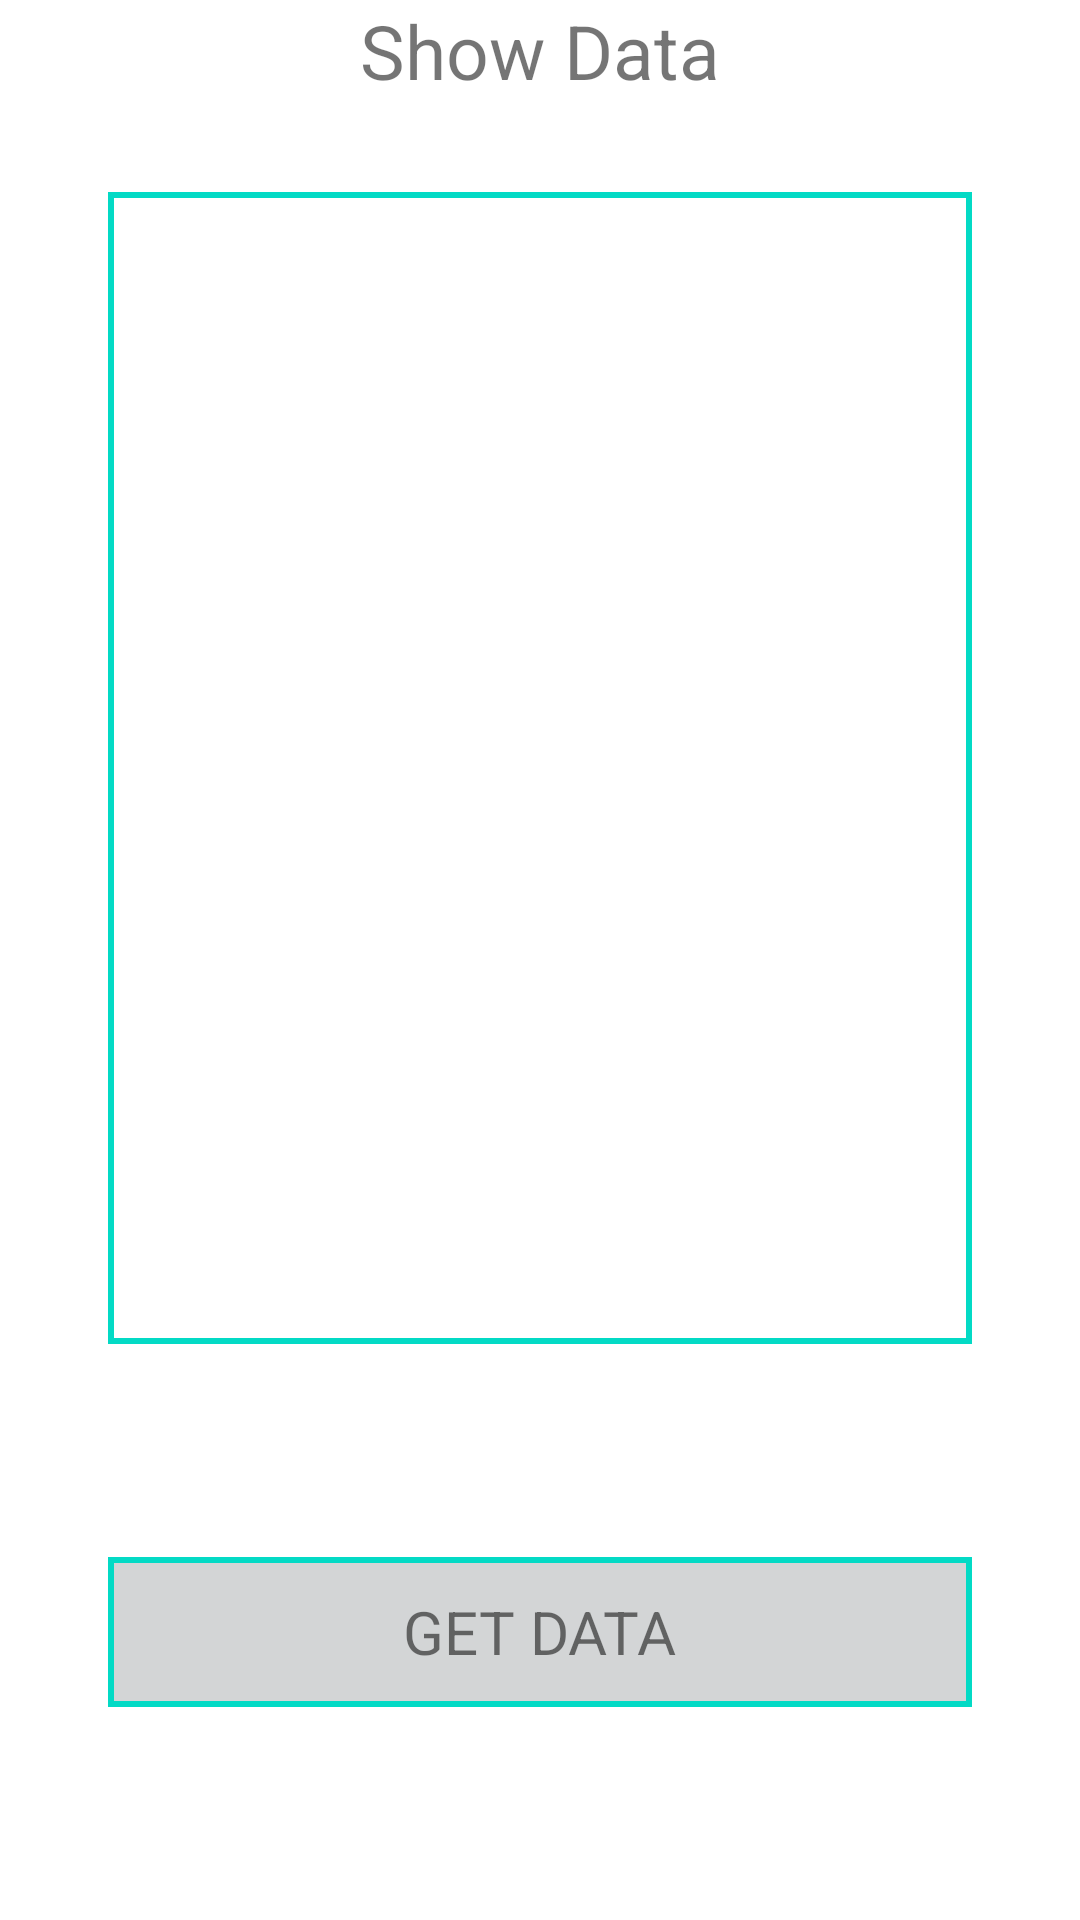

Produce the Android XML layout that renders to this screen, including the resource entries it uses.
<!-- AndroidManifest.xml: application theme Theme.Neversitup -->
<!-- res/layout/fragment_fibonacci.xml -->
<?xml version="1.0" encoding="utf-8"?>
<androidx.constraintlayout.widget.ConstraintLayout xmlns:android="http://schemas.android.com/apk/res/android"
    xmlns:app="http://schemas.android.com/apk/res-auto"
    xmlns:tools="http://schemas.android.com/tools"
    android:layout_width="match_parent"
    android:layout_height="match_parent"
    tools:context=".ui.fibonacci.FibonacciFragment">

    <androidx.constraintlayout.widget.Guideline
        android:id="@+id/guideline_left"
        android:layout_width="match_parent"
        android:layout_height="wrap_content"
        android:orientation="vertical"
        app:layout_constraintGuide_percent="0.10" />
    <androidx.constraintlayout.widget.Guideline
        android:id="@+id/guideline_right"
        android:layout_width="match_parent"
        android:layout_height="wrap_content"
        android:orientation="vertical"
        app:layout_constraintGuide_percent="0.90" />
    <androidx.constraintlayout.widget.Guideline
        android:id="@+id/guideline_center"
        android:layout_width="match_parent"
        android:layout_height="wrap_content"
        android:orientation="vertical"
        app:layout_constraintGuide_percent="0.50" />
    <androidx.constraintlayout.widget.Guideline
        android:id="@+id/guideline_Top"
        android:layout_width="match_parent"
        android:layout_height="wrap_content"
        android:orientation="horizontal"
        app:layout_constraintGuide_percent="0.10" />
    <androidx.constraintlayout.widget.Guideline
        android:id="@+id/guideline_bottom"
        android:layout_width="match_parent"
        android:layout_height="wrap_content"
        android:orientation="horizontal"
        app:layout_constraintGuide_percent="0.70" />
    <TextView
        android:id="@+id/textTitle"
        android:layout_width="0dp"
        android:layout_height="wrap_content"
        android:textAlignment="center"
        android:textSize="25sp"
        android:text="Show Data"
        app:layout_constraintEnd_toEndOf="@+id/guideline_right"
        app:layout_constraintStart_toStartOf="@+id/guideline_left"
        app:layout_constraintTop_toTopOf="parent"/>
    <TextView
        android:id="@+id/textFibonacci"
        android:layout_width="0dp"
        android:layout_height="0dp"
        android:textAlignment="textStart"
        android:textSize="15sp"
        android:text=""
        style="@style/textview_black"
        app:layout_constraintEnd_toEndOf="@+id/guideline_right"
        app:layout_constraintStart_toStartOf="@+id/guideline_left"
        app:layout_constraintTop_toTopOf="@+id/guideline_Top"
        app:layout_constraintBottom_toBottomOf="@+id/guideline_bottom"/>
    <FrameLayout
        android:layout_width="0dp"
        android:layout_height="50dp"
        app:layout_constraintBottom_toBottomOf="parent"
        app:layout_constraintEnd_toEndOf="@+id/guideline_right"
        app:layout_constraintStart_toStartOf="@+id/guideline_left"
        app:layout_constraintTop_toTopOf="@+id/guideline_bottom"
        >
        <ImageButton
            android:id="@+id/btnGetData"
            android:layout_width="match_parent"
            android:layout_height="match_parent"
            android:layout_gravity="left|center"
            android:scaleType="fitXY"
            style="@style/button_ImageButton"
            />
        <TextView
            android:layout_width="wrap_content"
            android:layout_height="wrap_content"
            android:layout_gravity="center"
            android:textSize="20sp"
            android:text="GET DATA" />
    </FrameLayout>
</androidx.constraintlayout.widget.ConstraintLayout>
<!-- resources referenced by this layout -->
<resources>
  <style name="button_ImageButton">
          <item name="android:layout_width">match_parent</item>
          <item name="android:layout_height">match_parent</item>
          <item name="android:onClick">onClick</item>
          <item name="android:scaleType">fitXY</item>
          <item name="android:layout_gravity">center|center_vertical</item>
          <item name="android:background">@drawable/dra_button_borderline</item>
      </style>
  <style name="textview_black">
          <item name="android:layout_width">match_parent</item>
          <item name="android:layout_height">wrap_content</item>
          <item name="android:textColor">@color/black</item>
          <item name="android:focusable">false</item>
          <item name="android:background">@drawable/dra_text_borderline</item>
  
      </style>
  <style name="Theme.Neversitup" parent="Theme.MaterialComponents.DayNight.DarkActionBar">
          
          <item name="colorPrimary">@color/purple_500</item>
          <item name="colorPrimaryVariant">@color/purple_700</item>
          <item name="colorOnPrimary">@color/white</item>
          
          <item name="colorSecondary">@color/teal_200</item>
          <item name="colorSecondaryVariant">@color/teal_700</item>
          <item name="colorOnSecondary">@color/black</item>
          
          <item name="android:statusBarColor" tools:targetApi="l">?attr/colorPrimaryVariant</item>
          
      </style>
  <!-- drawable dra_button_borderline (drawable) -->
  <?xml version="1.0" encoding="utf-8"?>
  <selector
      xmlns:android="http://schemas.android.com/apk/res/android">
  
      <item android:state_pressed="true">
          <shape>
              <gradient
                  android:startColor="@color/white"
                  android:endColor="@color/white"
                  android:angle="270" />
  
              <corners android:radius="0dp" />
              <stroke
                  android:width="2dp"
                  android:color="@color/black" />
              <padding
                  android:left="0dp"
                  android:top="0dp"
                  android:right="0dp"
                  android:bottom="0dp" />
  
  
          </shape>
      </item>
  
      <item android:state_enabled="false" >
          <shape>
              <gradient
                  android:startColor="@color/gray"
                  android:endColor="@color/gray"
                  android:angle="270" />
              <stroke
                  android:width="2dp"
                  android:color="@color/teal_200" />
  
              <corners android:radius="0dp" />
  
              <padding
                  android:left="0dp"
                  android:top="0dp"
                  android:right="0dp"
                  android:bottom="0dp" />
  
          </shape>
      </item>
  
      <item>
          <shape>
              <gradient
                  android:startColor="@color/gray"
                  android:endColor="@color/gray"
                  android:angle="270" />
  
              <stroke
                  android:width="2dp"
                  android:color="@color/teal_200" />
  
              <corners
                  android:radius="0dp" />
  
              <padding
                  android:left="0dp"
                  android:top="0dp"
                  android:right="0dp"
                  android:bottom="0dp" />
  
          </shape>
      </item>
  
  </selector>
  <color name="black">#FF000000</color>
  <!-- drawable dra_text_borderline: vector/xml drawable (drawable, 2117 chars, omitted) -->
  <color name="purple_500">#FF6200EE</color>
  <color name="purple_700">#FF3700B3</color>
  <color name="white">#FFFFFFFF</color>
  <color name="teal_200">#FF03DAC5</color>
  <color name="teal_700">#FF018786</color>
  <color name="gray">#d3d5d6</color>
</resources>
